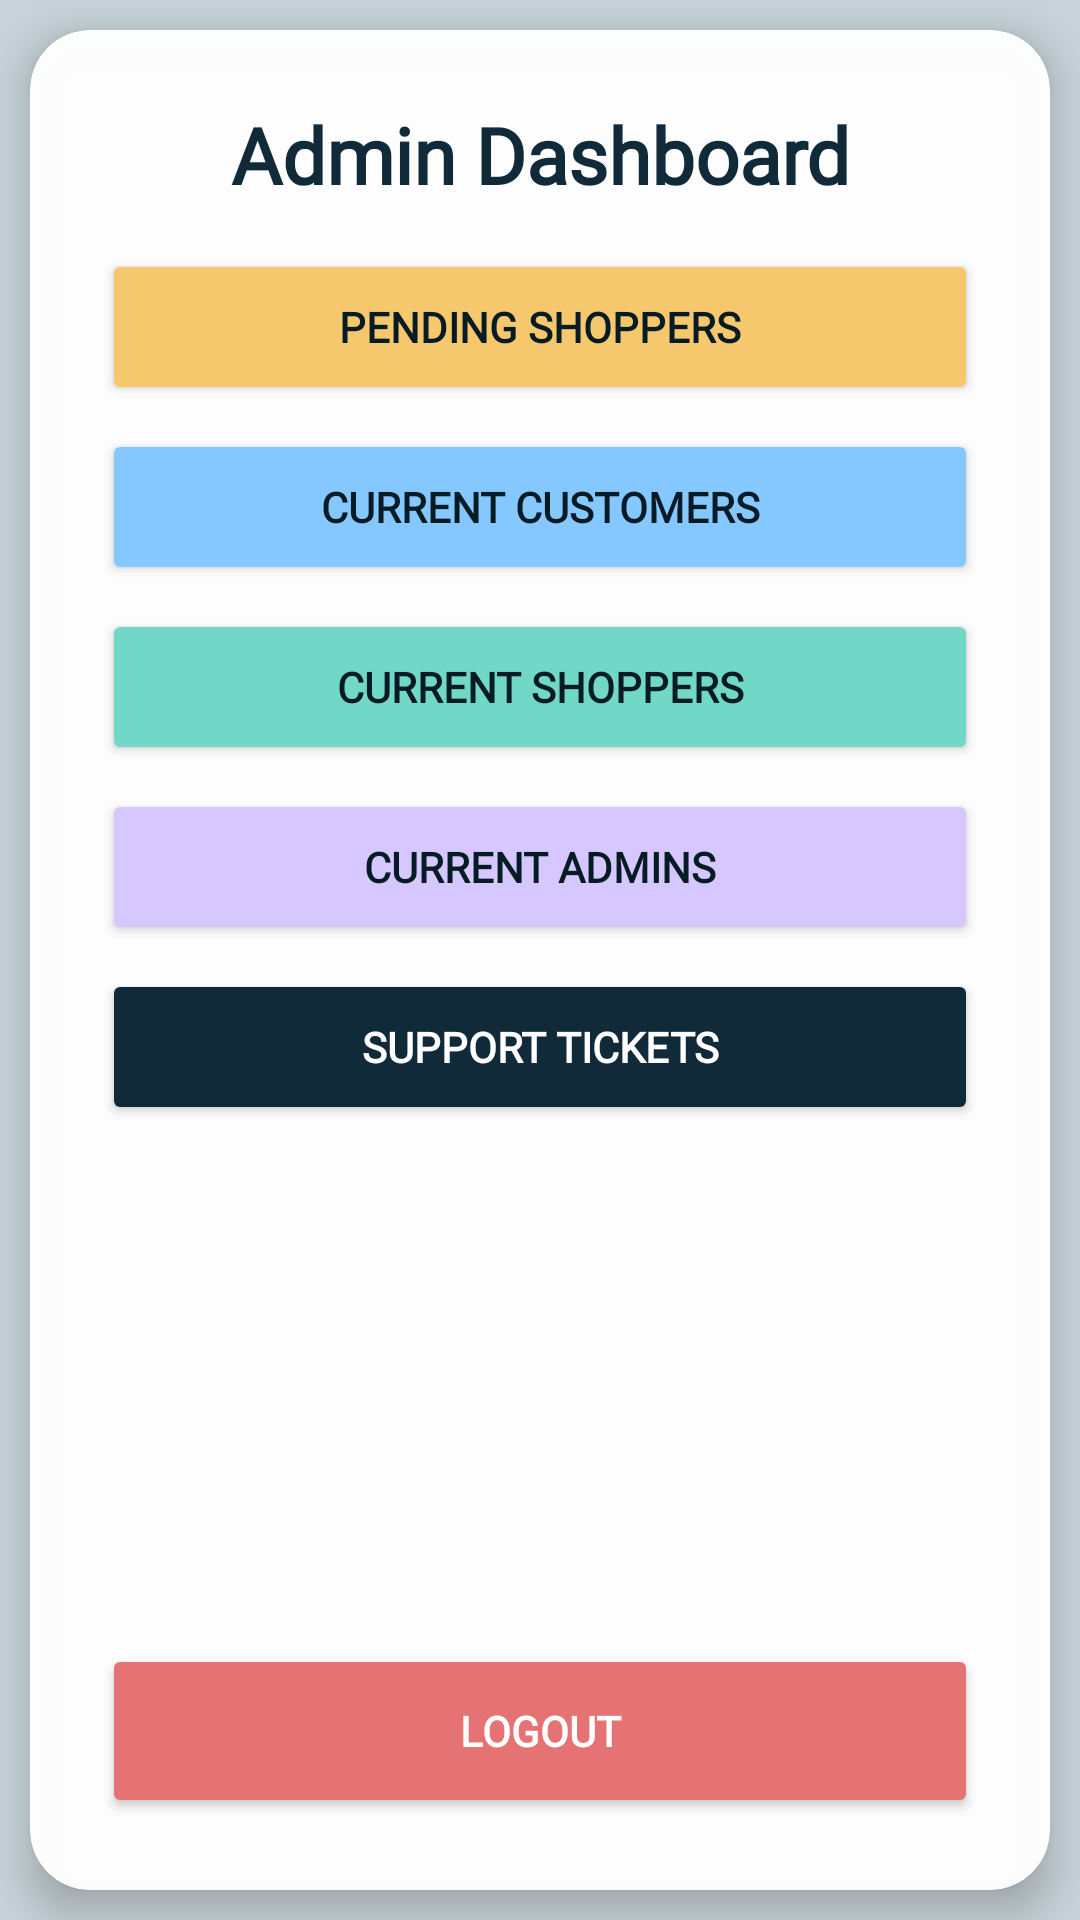

The Android layout XML behind this screen, and the referenced resources:
<!-- AndroidManifest.xml: application theme Theme.NeighbourNeed -->
<!-- res/layout/activity_admin_dashboard.xml -->
<?xml version="1.0" encoding="utf-8"?>
<androidx.constraintlayout.widget.ConstraintLayout xmlns:android="http://schemas.android.com/apk/res/android"
    xmlns:app="http://schemas.android.com/apk/res-auto"
    android:id="@+id/root"
    android:layout_width="match_parent"
    android:layout_height="match_parent"
    android:background="#C7D3D9">

    <androidx.cardview.widget.CardView
        android:layout_width="0dp"
        android:layout_height="0dp"
        android:layout_margin="10dp"
        app:cardBackgroundColor="#F7FFFFFF"
        app:cardCornerRadius="20dp"
        app:cardElevation="8dp"
        app:layout_constraintBottom_toBottomOf="parent"
        app:layout_constraintEnd_toEndOf="parent"
        app:layout_constraintStart_toStartOf="parent"
        app:layout_constraintTop_toTopOf="parent">

        <LinearLayout
            android:id="@+id/pending_shopper_container"
            android:layout_width="match_parent"
            android:layout_height="match_parent"
            android:orientation="vertical"
            android:padding="24dp">

            <TextView
                android:id="@+id/admin_title"
                android:layout_width="match_parent"
                android:layout_height="wrap_content"
                android:fontFamily="@font/sora_extrabold"
                android:gravity="center"
                android:text="Admin Dashboard"
                android:textColor="#102A3A"
                android:textSize="26sp"
                android:textStyle="bold" />

            <LinearLayout
                android:layout_width="match_parent"
                android:layout_height="wrap_content"
                android:layout_marginTop="14dp"
                android:orientation="vertical">

                <Button
                    android:id="@+id/view_pending_shoppers"
                    android:layout_width="match_parent"
                    android:layout_height="52dp"
                    android:backgroundTint="#F6C86E"
                    android:fontFamily="@font/sora_extrabold"
                    android:text="Pending Shoppers"
                    android:textColor="#071B25"
                    android:textStyle="bold" />

                <Button
                    android:id="@+id/view_customers"
                    android:layout_width="match_parent"
                    android:layout_height="52dp"
                    android:layout_marginTop="8dp"
                    android:backgroundTint="#84C8FF"
                    android:fontFamily="@font/sora_extrabold"
                    android:text="Current Customers"
                    android:textColor="#071B25"
                    android:textStyle="bold" />

                <Button
                    android:id="@+id/view_shoppers"
                    android:layout_width="match_parent"
                    android:layout_height="52dp"
                    android:layout_marginTop="8dp"
                    android:backgroundTint="#71D7C7"
                    android:fontFamily="@font/sora_extrabold"
                    android:text="Current Shoppers"
                    android:textColor="#071B25"
                    android:textStyle="bold" />

                <Button
                    android:id="@+id/view_admins"
                    android:layout_width="match_parent"
                    android:layout_height="52dp"
                    android:layout_marginTop="8dp"
                    android:backgroundTint="#D6C7FF"
                    android:fontFamily="@font/sora_extrabold"
                    android:text="Current Admins"
                    android:textColor="#071B25"
                    android:textStyle="bold" />

                <Button
                    android:id="@+id/view_support_tickets"
                    android:layout_width="match_parent"
                    android:layout_height="52dp"
                    android:layout_marginTop="8dp"
                    android:backgroundTint="#102A3A"
                    android:fontFamily="@font/sora_extrabold"
                    android:text="Support Tickets"
                    android:textColor="#FFFFFF"
                    android:textStyle="bold" />
            </LinearLayout>

            <ScrollView
                android:layout_width="match_parent"
                android:layout_height="0dp"
                android:layout_marginTop="18dp"
                android:layout_weight="1">

                <LinearLayout
                    android:id="@+id/admin_list"
                    android:layout_width="match_parent"
                    android:layout_height="wrap_content"
                    android:orientation="vertical" />
            </ScrollView>

            <Button
                android:id="@+id/logout"
                android:layout_width="match_parent"
                android:layout_height="58dp"
                android:layout_marginTop="14dp"
                android:backgroundTint="#E57373"
                android:fontFamily="@font/sora_extrabold"
                android:text="@string/action_logout"
                android:textColor="#FFFFFF"
                android:textStyle="bold" />

        </LinearLayout>
    </androidx.cardview.widget.CardView>
</androidx.constraintlayout.widget.ConstraintLayout>
<!-- resources referenced by this layout -->
<resources>
  <string name="action_logout">Logout</string>
  <style name="Theme.NeighbourNeed" parent="Base.Theme.NeighbourNeed" />
  <style name="Base.Theme.NeighbourNeed" parent="Theme.Material3.DayNight.NoActionBar">
          
          
      </style>
</resources>
